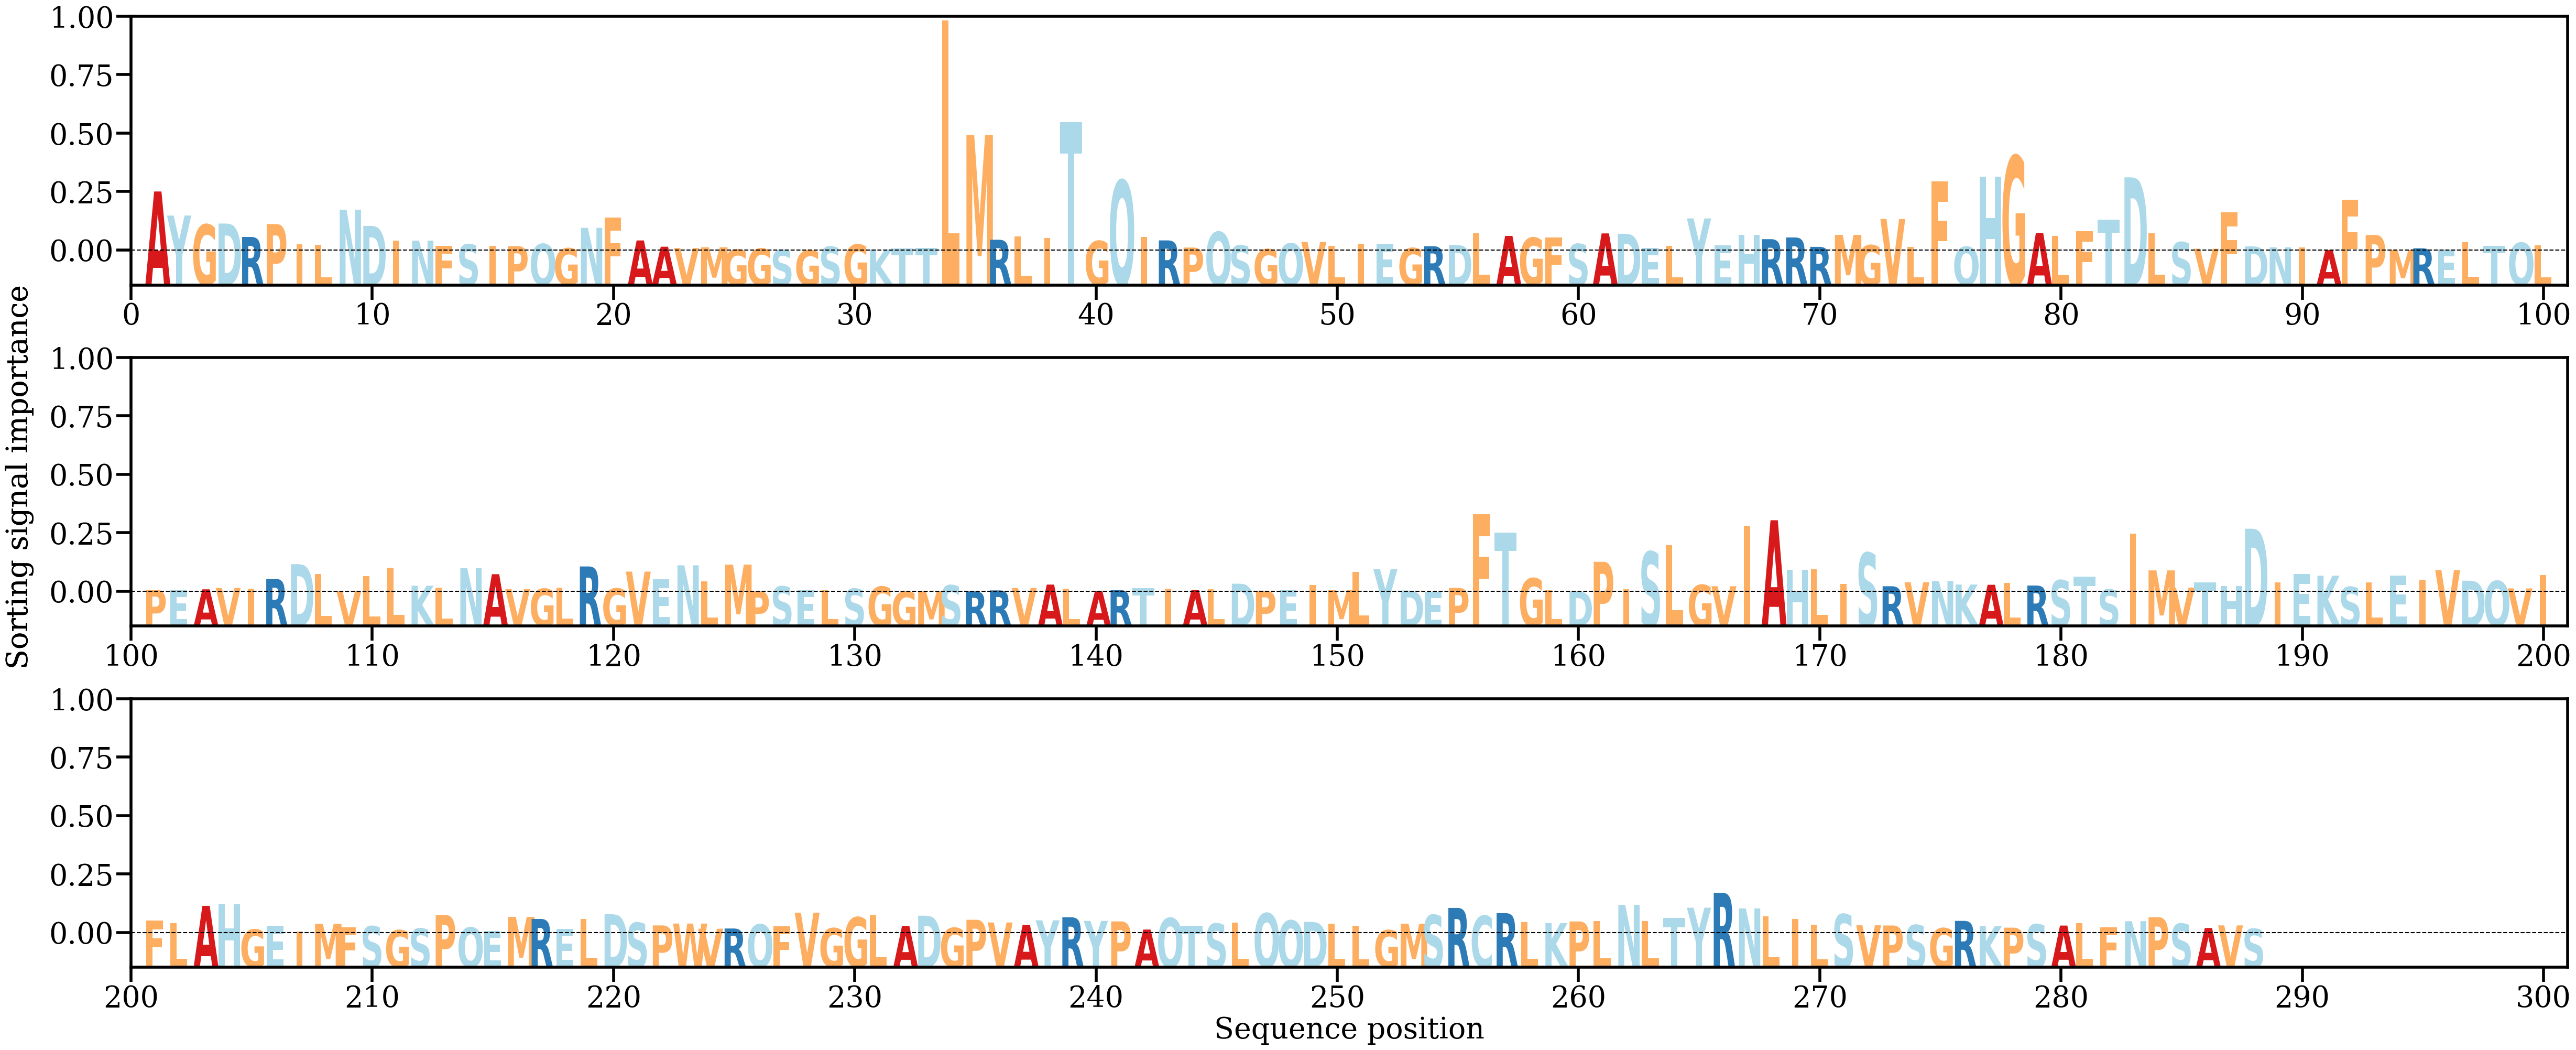

Data behind this chart, as committed beside it:
AA, Alpha
A, [0.01385372]
Y, [0.00821138]
G, [0.00610291]
D, [0.00633839]
R, [0.00319473]
P, [0.00620654]
I, [0.00153414]
L, [0.00133642]
N, [0.00958025]
D, [0.00579308]
I, [0.00230701]
N, [0.00233392]
F, [0.00110005]
S, [0.00146157]
I, [0.00106239]
P, [0.00104839]
Q, [0.00155142]
G, [0.00053694]
N, [0.00532843]
F, [0.00773147]
A, [0.00237373]
A, [0.00090697]
V, [0.0005931]
M, [0.00077751]
G, [0.00022863]
G, [0.00046458]
S, [0.0001504]
G, [6.3893895e-05]
S, [0.0009222]
G, [0.00141107]
K, [0.00025994]
T, [0.00053633]
T, [0.00056125]
L, [0.05394762]
M, [0.02705437]
R, [0.00253939]
L, [0.00330406]
I, [0.00293348]
T, [0.03017259]
G, [0.00224968]
Q, [0.01647777]
I, [0.0032186]
R, [0.00238345]
P, [0.00070751]
Q, [0.00437088]
S, [0.00119589]
G, [0.00032618]
Q, [0.00166141]
V, [0.00201817]
L, [0.00115667]
I, [0.00159927]
E, [0.00163248]
G, [0.00058374]
R, [0.00102113]
D, [0.00132338]
L, [0.00400438]
A, [0.00344545]
G, [0.00301552]
F, [0.00311544]
S, [0.00153733]
... 228 more rows
